4-way image classification set "dataset_split" from GitHub (ISABELUNA16/Yolo11_ComputerVision_BananaRipenessClassifier); label vocabulary: green, overripe, ripe, semi-ripe.

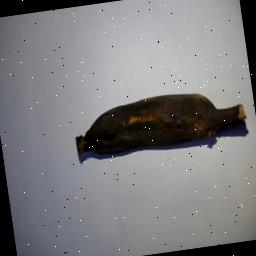
Label: overripe

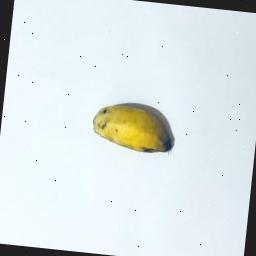
Label: ripe

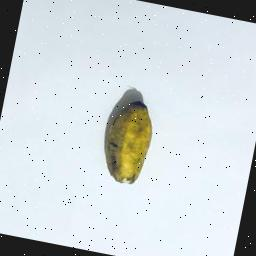
Label: semi-ripe

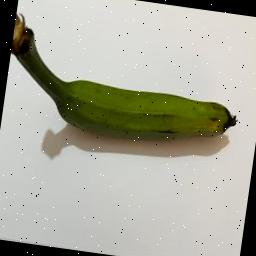
Label: green

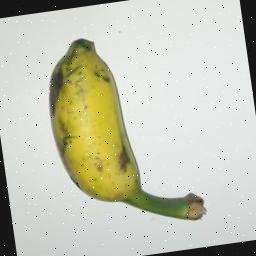
Label: semi-ripe

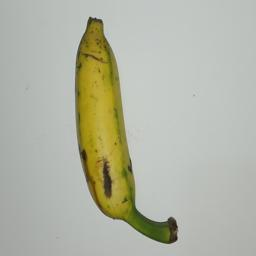
Label: semi-ripe
